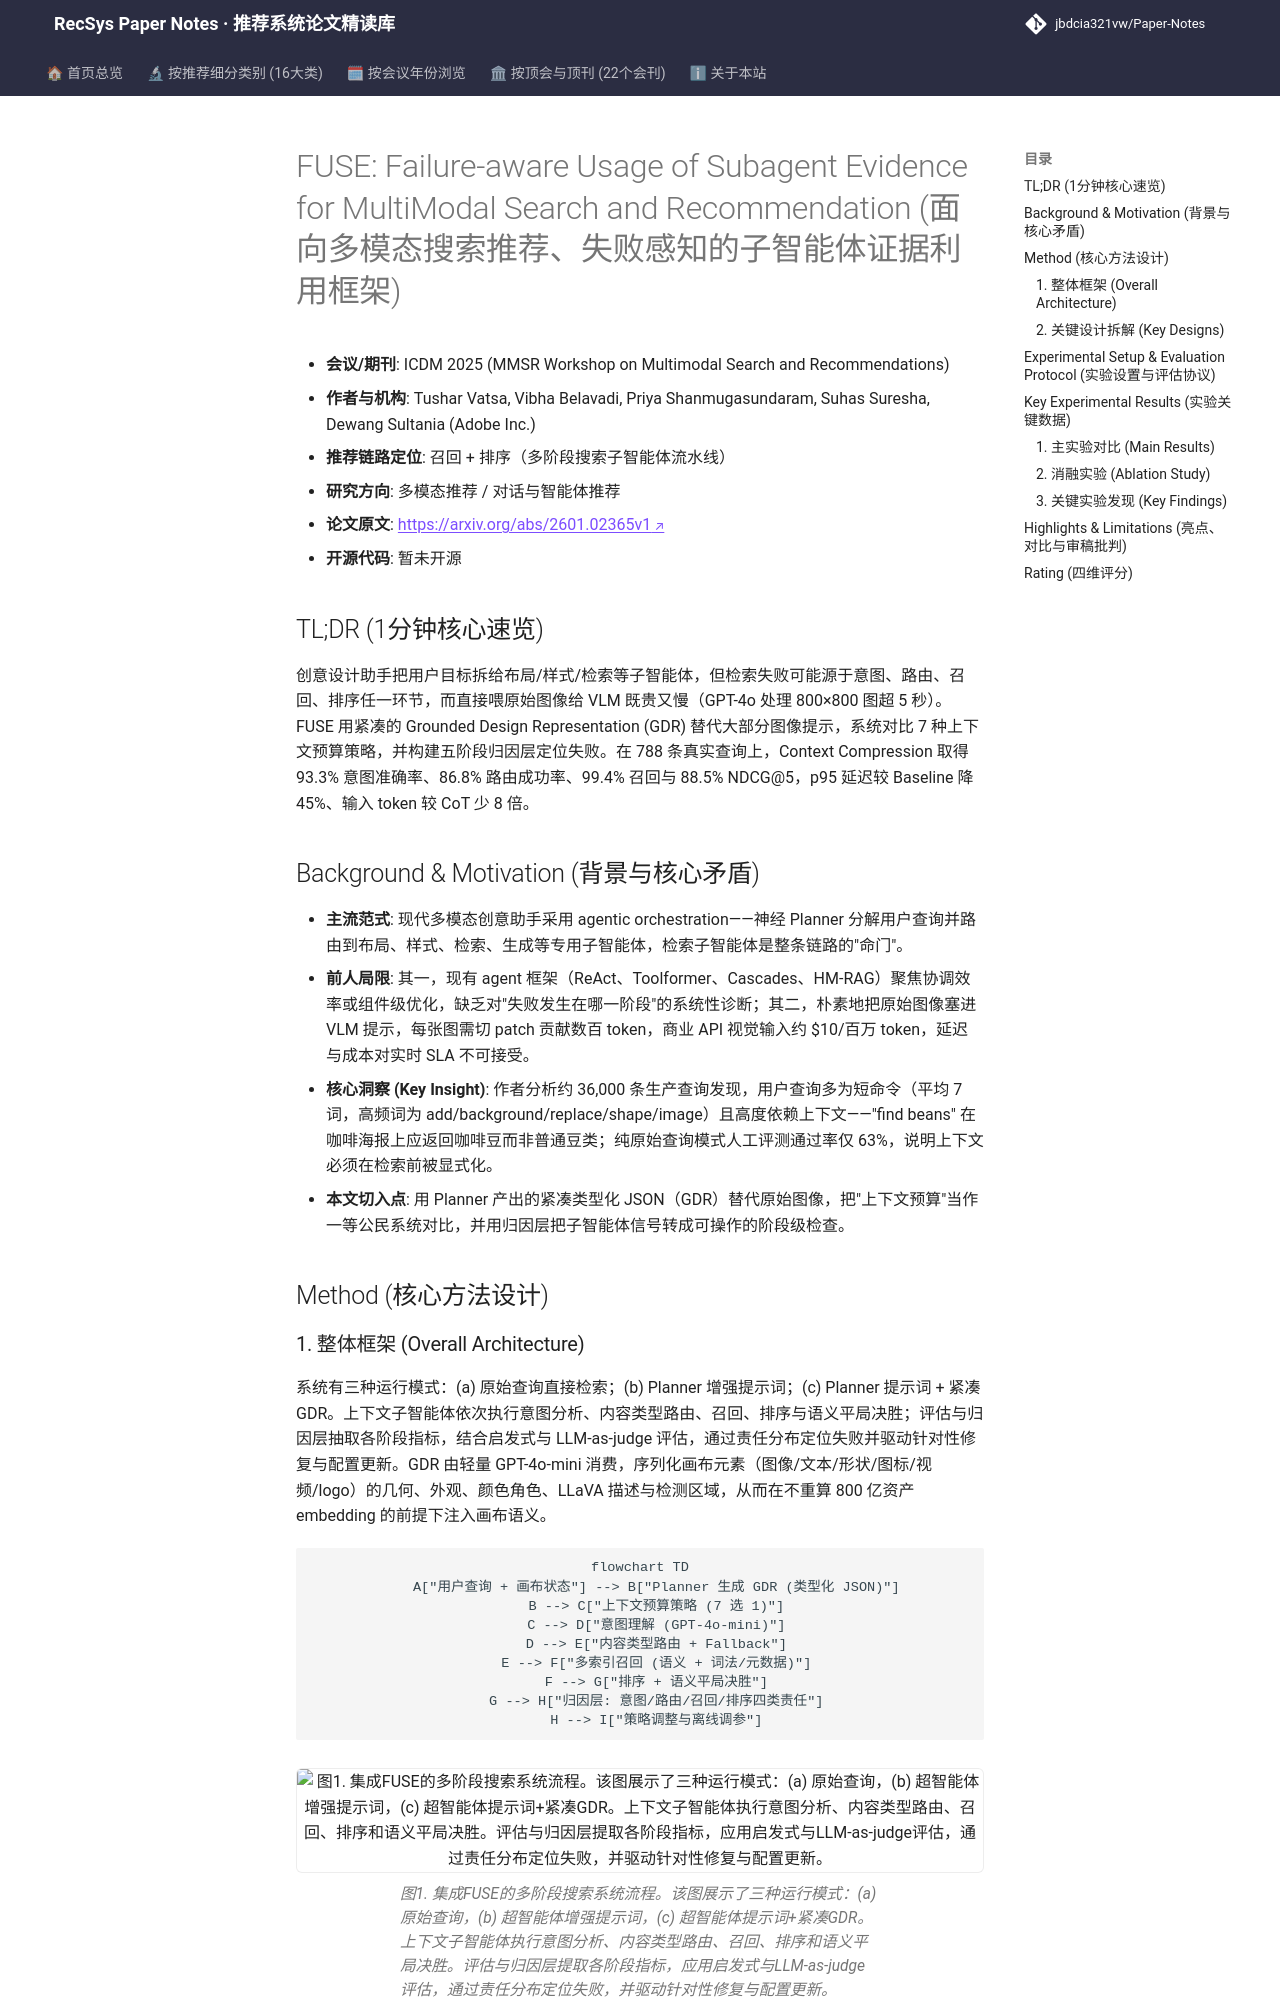

repository: jbdcia321vw/Paper-Notes · page: venues/ICDM/2025/multimodal_rec/fuse_failure_aware_usage_of_subagent_evidence_for_multimodal_search_and_rec/index.html · generator: mkdocs

---
title: "[Paper Note] FUSE: Failure-aware Usage of Subagent Evidence for MultiModal Search and Recommendation"
description: "[ICDM 2025][多模态推荐] 用紧凑 GDR 替代原始图像提示，系统对比 7 种上下文预算策略并以五阶段归因层定位失败，Context Compression 在意图/路由/召回/NDCG@5 全面最优且 p95 延迟降 45%。"
tags:
  - ICDM 2025
  - 多模态推荐
  - 召回
  - 上下文预算
  - 流水线归因
  - GDR 设计表征
date: 2026-11-14
venue: ICDM
year: 2025
paper_url: "https://arxiv.org/abs/2601.02365"
code_url: ""
categories:
  - multimodal_rec
  - agent_conversational_rec
---

# FUSE: Failure-aware Usage of Subagent Evidence for MultiModal Search and Recommendation (面向多模态搜索推荐、失败感知的子智能体证据利用框架)

- **会议/期刊**: ICDM 2025 (MMSR Workshop on Multimodal Search and Recommendations)
- **作者与机构**: Tushar Vatsa, Vibha Belavadi, Priya Shanmugasundaram, Suhas Suresha, Dewang Sultania (Adobe Inc.)
- **推荐链路定位**: 召回 + 排序（多阶段搜索子智能体流水线）
- **研究方向**: 多模态推荐 / 对话与智能体推荐
- **论文原文**: [https://arxiv.org/abs/2601.02365v1](https://arxiv.org/abs/2601.02365v1)
- **开源代码**: 暂未开源

## TL;DR (1分钟核心速览)

创意设计助手把用户目标拆给布局/样式/检索等子智能体，但检索失败可能源于意图、路由、召回、排序任一环节，而直接喂原始图像给 VLM 既贵又慢（GPT-4o 处理 800×800 图超 5 秒）。FUSE 用紧凑的 Grounded Design Representation (GDR) 替代大部分图像提示，系统对比 7 种上下文预算策略，并构建五阶段归因层定位失败。在 788 条真实查询上，Context Compression 取得 93.3% 意图准确率、86.8% 路由成功率、99.4% 召回与 88.5% NDCG@5，p95 延迟较 Baseline 降 45%、输入 token 较 CoT 少 8 倍。

## Background & Motivation (背景与核心矛盾)

- **主流范式**: 现代多模态创意助手采用 agentic orchestration——神经 Planner 分解用户查询并路由到布局、样式、检索、生成等专用子智能体，检索子智能体是整条链路的"命门"。
- **前人局限**: 其一，现有 agent 框架（ReAct、Toolformer、Cascades、HM-RAG）聚焦协调效率或组件级优化，缺乏对"失败发生在哪一阶段"的系统性诊断；其二，朴素地把原始图像塞进 VLM 提示，每张图需切 patch 贡献数百 token，商业 API 视觉输入约 $10/百万 token，延迟与成本对实时 SLA 不可接受。
- **核心洞察 (Key Insight)**: 作者分析约 36,000 条生产查询发现，用户查询多为短命令（平均 7 词，高频词为 add/background/replace/shape/image）且高度依赖上下文——"find beans" 在咖啡海报上应返回咖啡豆而非普通豆类；纯原始查询模式人工评测通过率仅 63%，说明上下文必须在检索前被显式化。
- **本文切入点**: 用 Planner 产出的紧凑类型化 JSON（GDR）替代原始图像，把"上下文预算"当作一等公民系统对比，并用归因层把子智能体信号转成可操作的阶段级检查。

## Method (核心方法设计)
